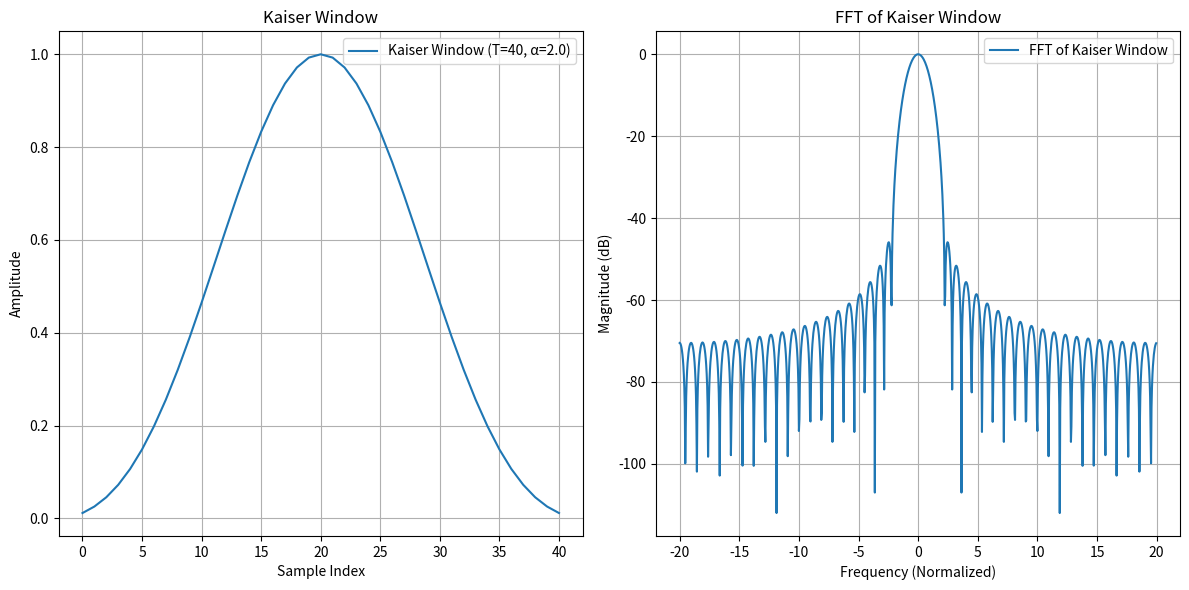

This figure's Python source:
import numpy as np
from scipy.special import i0  # Zeroth-order modified Bessel function of the first kind
import matplotlib.pyplot as plt


def kaiser_window(T: int, alpha: float) -> np.ndarray:
    """
    Generate a Kaiser window for digital signal processing.

    :param T: Length of the window (number of points - 1).
    :param alpha: Shape parameter that determines the trade-off between main lobe width and side lobe level.
    :return: A numpy array of the Kaiser window values.
    """
    # Compute the normalized indices
    t = np.arange(0, T + 1)
    x = (2 * t / T) - 1

    # Calculate the Kaiser window using the zeroth-order modified Bessel function
    window = i0(np.pi * alpha * np.sqrt(1 - x**2)) / i0(np.pi * alpha)

    return window


# Parameters
T = 40  # Window length
alpha = 2.0  # Shape parameter

# Generate the Kaiser window
kaiser_win = kaiser_window(T, alpha)

# FFT of the Kaiser window
fft_kaiser = np.fft.fftshift(np.fft.fft(kaiser_win, n=1024))  # FFT with zero-padding for better resolution
fft_freqs = np.fft.fftshift(np.fft.fftfreq(len(fft_kaiser), d=1 / T))  # Corresponding frequencies

# Magnitude of FFT
fft_magnitude = 20 * np.log10(np.abs(fft_kaiser) / np.max(np.abs(fft_kaiser)))  # In decibels (normalized)

# Plot the Kaiser window
plt.figure(figsize=(12, 6))

plt.subplot(1, 2, 1)
plt.plot(kaiser_win, label=f"Kaiser Window (T={T}, α={alpha})")
plt.title("Kaiser Window")
plt.xlabel("Sample Index")
plt.ylabel("Amplitude")
plt.grid(True)
plt.legend()

# Plot the FFT magnitude
plt.subplot(1, 2, 2)
plt.plot(fft_freqs, fft_magnitude, label="FFT of Kaiser Window")
plt.title("FFT of Kaiser Window")
plt.xlabel("Frequency (Normalized)")
plt.ylabel("Magnitude (dB)")
plt.grid(True)
plt.legend()

plt.tight_layout()
plt.show()